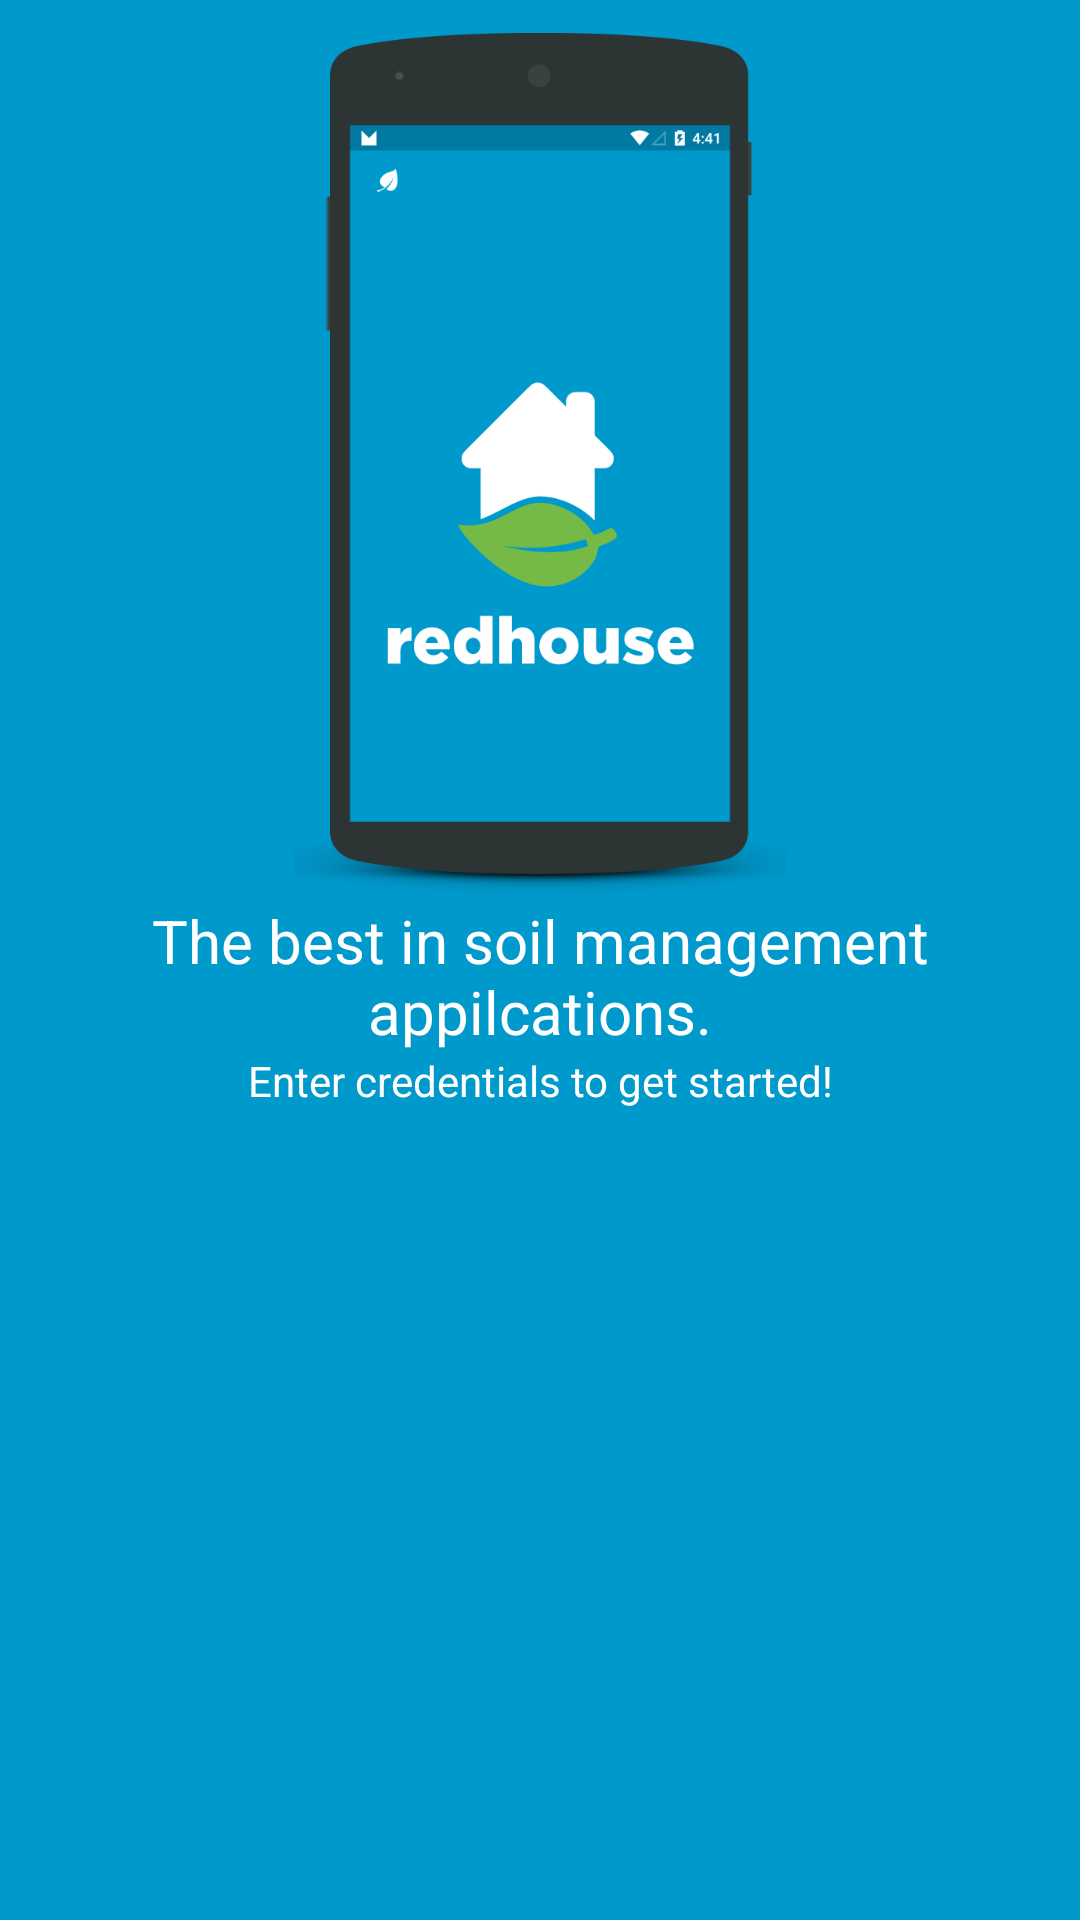

Here is an Android app screen rendered from its layout file. Give the layout XML and the strings, colors and styles it references.
<!-- AndroidManifest.xml: application theme AppTheme -->
<!-- res/layout/empty_view.xml -->
<?xml version="1.0" encoding="utf-8"?>
<RelativeLayout xmlns:android="http://schemas.android.com/apk/res/android"
    android:orientation="vertical"
    android:layout_width="match_parent"
    android:layout_height="wrap_content"
    android:background="@color/primary">

    <FrameLayout
        android:id="@+id/phone_frame"
        android:layout_width="match_parent"
        android:layout_height="wrap_content">

        <ImageView
            android:layout_width="match_parent"
            android:layout_height="300dp"
            android:layout_marginRight="32dp"
            android:layout_marginLeft="32dp"
            android:id="@+id/phone"
            android:layout_centerHorizontal="true"
            android:adjustViewBounds="true"
            android:src="@drawable/phone"
            />




    </FrameLayout>

    <TextView
        android:layout_width="match_parent"
        android:layout_height="wrap_content"
        android:text="The best in soil management appilcations."
        android:textColor="@color/white"
        android:layout_marginLeft="16dp"
        android:layout_marginRight="16dp"
        android:layout_gravity="center|bottom"
        android:textSize="20sp"
        android:id="@+id/title"
        android:layout_below="@+id/phone_frame"
        android:gravity="center" />

    <TextView
        android:layout_width="match_parent"
        android:layout_height="wrap_content"
        android:text="Enter credentials to get started!"
        android:textColor="@color/white"
        android:layout_marginLeft="16dp"
        android:layout_marginRight="16dp"
        android:layout_below="@+id/title"
        android:textSize="14sp"
        android:id="@+id/subtitle"
        android:gravity="center" />




</RelativeLayout>
<!-- resources referenced by this layout -->
<resources>
  <color name="primary">#0099cc</color>
  <color name="white">@android:color/white</color>
  <!-- drawable phone: png bitmap (drawable-hdpi, 27156 bytes) -->
  <style name="AppTheme" parent="AppBaseTheme">
          
          <item name="android:colorPrimary">@color/primary</item>
          <item name="android:colorPrimaryDark">@color/primary_dark</item>
          <item name="android:colorAccent">@color/accent</item>
          
          <item name="android:windowDrawsSystemBarBackgrounds">true</item>
          <item name="android:textColorHint">@color/white</item>
      </style>
  <style name="AppBaseTheme" parent="Theme.AppCompat.Light.NoActionBar">
          <item name="colorPrimary">@color/primary</item>
          <item name="colorPrimaryDark">@color/primary_dark</item>
          <item name="colorAccent">@color/accent</item>
          <item name="windowActionBar">false</item>
          <item name="windowNoTitle">true</item>
      </style>
  <color name="primary_dark">#007aa3</color>
  <color name="accent">#1aacdc</color>
</resources>
